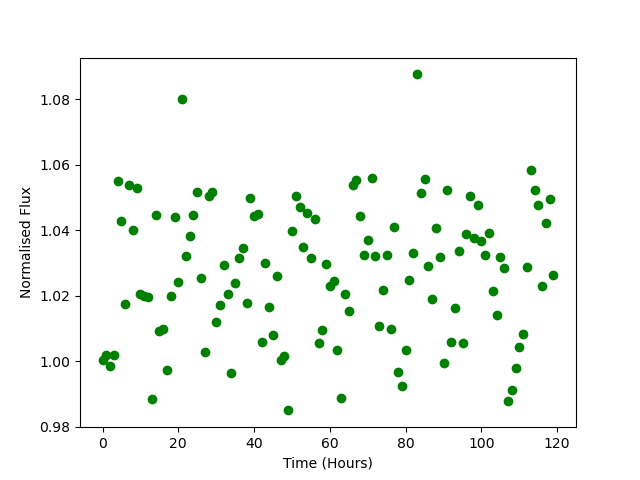

Data behind this chart, as committed beside it:
Time, Flux
0.0, 1
1.0, 1.002
2.0, 0.9985
3.0, 1.002
4.0, 1.055
5.0, 1.043
6.0, 1.017
7.0, 1.054
8.0, 1.04
9.0, 1.053
10.0, 1.021
11.0, 1.02
12.0, 1.02
13.0, 0.9885
14.0, 1.045
15.0, 1.009
16.0, 1.01
17.0, 0.9974
18.0, 1.02
19.0, 1.044
20.0, 1.024
21.0, 1.08
22.0, 1.032
23.0, 1.038
24.0, 1.045
25.0, 1.052
26.0, 1.025
27.0, 1.003
28.0, 1.05
29.0, 1.052
30.0, 1.012
31.0, 1.017
32.0, 1.029
33.0, 1.021
34.0, 0.9965
35.0, 1.024
36.0, 1.032
37.0, 1.035
38.0, 1.018
39.0, 1.05
40.0, 1.044
41.0, 1.045
42.0, 1.006
43.0, 1.03
44.0, 1.017
45.0, 1.008
46.0, 1.026
47.0, 1
48.0, 1.002
49.0, 0.985
50.0, 1.04
51.0, 1.05
52.0, 1.047
53.0, 1.035
54.0, 1.045
55.0, 1.031
56.0, 1.043
57.0, 1.006
58.0, 1.009
59.0, 1.03
... 60 more rows
